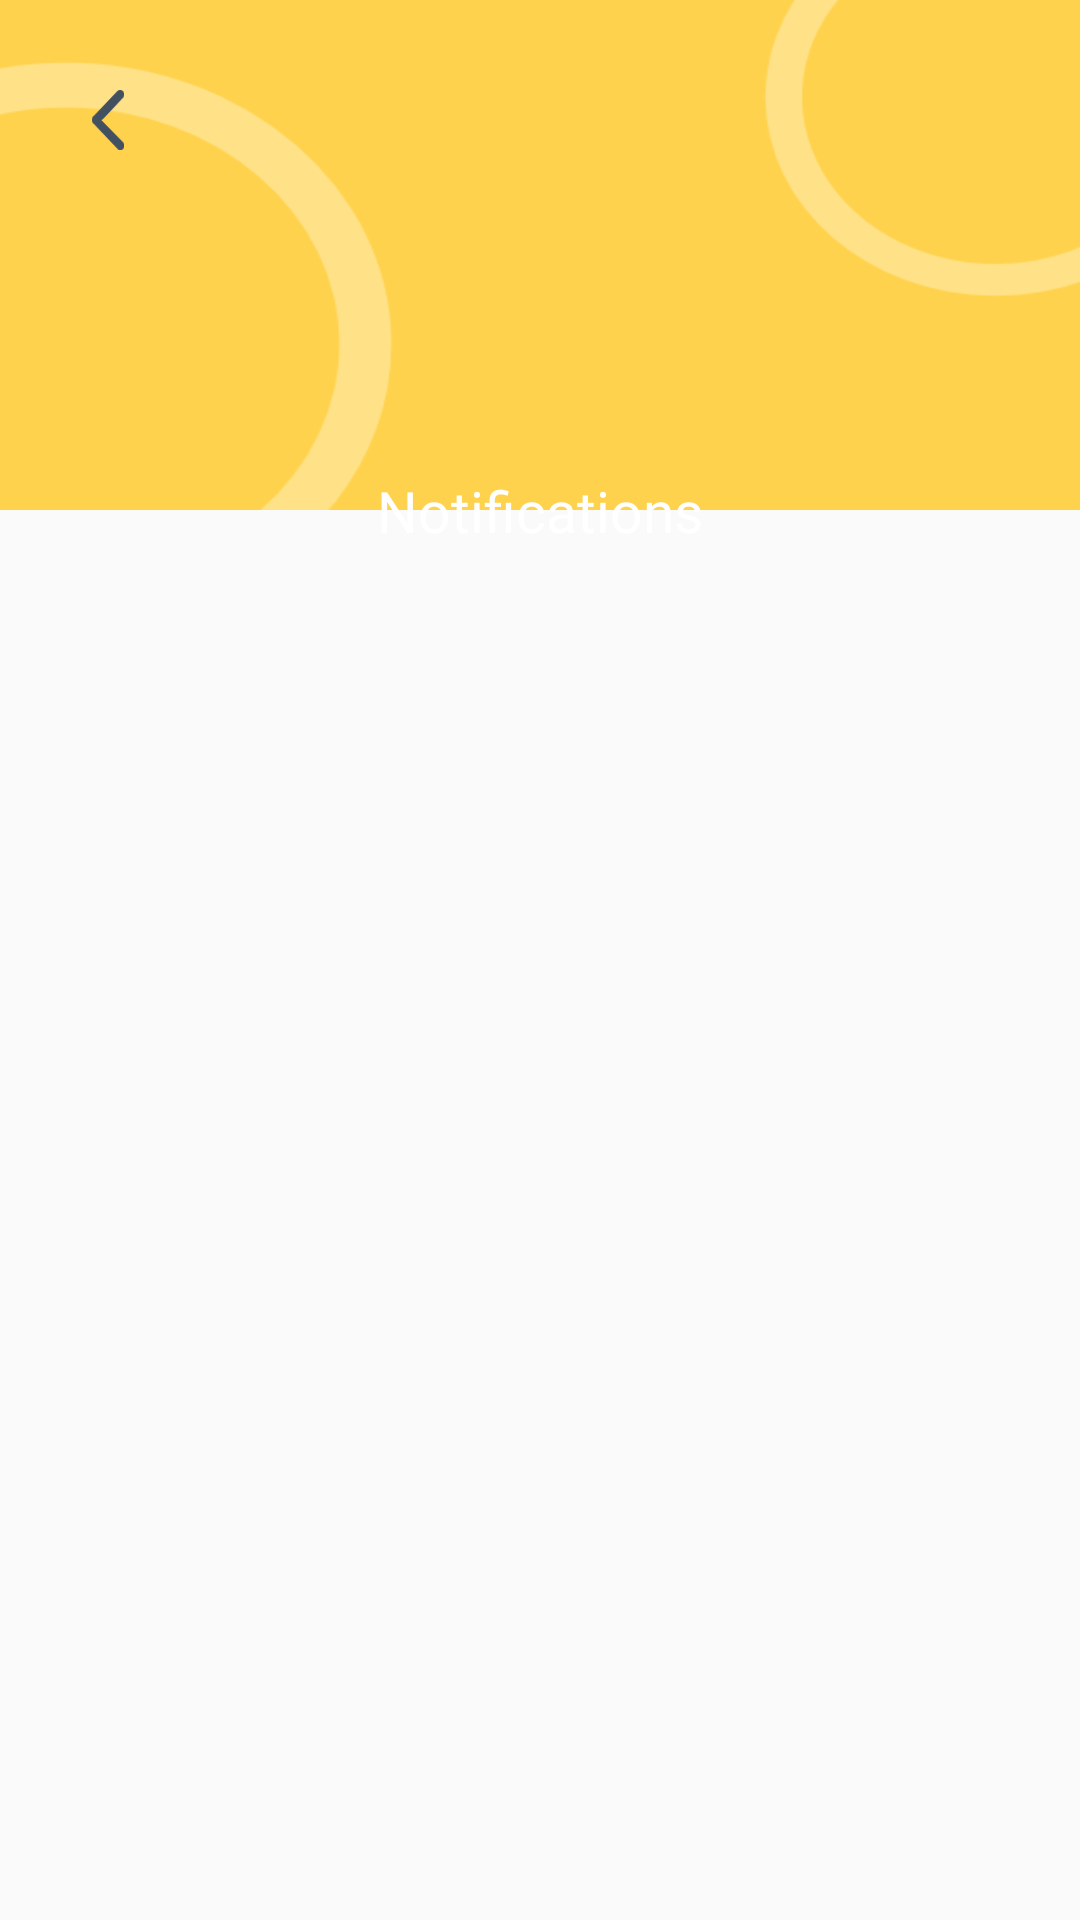

Here is an Android app screen rendered from its layout file. Give the layout XML and the strings, colors and styles it references.
<!-- AndroidManifest.xml: application theme AppTheme -->
<!-- res/layout/activity_notification.xml -->
<?xml version="1.0" encoding="utf-8"?>
<layout>

<RelativeLayout xmlns:android="http://schemas.android.com/apk/res/android"
    xmlns:app="http://schemas.android.com/apk/res-auto"
    xmlns:tools="http://schemas.android.com/tools"
    android:layout_width="match_parent"
    android:layout_height="match_parent"
    tools:context=".NotificationActivity">

    <RelativeLayout
        android:id="@+id/topLayout"
        android:layout_width="match_parent"
        android:layout_height="170dp">

        <ImageView
            android:layout_width="match_parent"
            android:layout_height="170dp"
            android:scaleType="fitXY"
            android:src="@drawable/yellow_ring_bg" />


        <RelativeLayout
            android:id="@+id/topBarLayout"
            android:layout_width="match_parent"
            android:layout_height="wrap_content"
            android:layout_marginStart="16dp"
            android:layout_marginTop="20dp"
            android:layout_marginEnd="20dp">


            <ImageView
                android:id="@+id/back"
                android:layout_width="40dp"
                android:layout_height="40dp"
                android:padding="10dp"
                android:rotation="180"
                android:src="@drawable/forward_arrow"
                app:tint="@color/blue" />

        </RelativeLayout>


        <EditText
            android:id="@+id/edtSearch"
            android:layout_width="match_parent"
            android:layout_height="wrap_content"
            android:layout_centerVertical="true"
            android:layout_marginStart="24dp"
            android:layout_marginEnd="60dp"
            android:background="@drawable/curved_white"
            android:drawableStart="@drawable/search_icon"
            android:drawablePadding="24dp"
            android:fontFamily="@font/iciel_gotham_medium"
            android:hint="search categories"
            android:padding="12dp"
            android:textSize="14sp"
            android:visibility="gone" />


    </RelativeLayout>


    <androidx.recyclerview.widget.RecyclerView
        android:id="@+id/recylerView"
        android:layout_width="match_parent"
        android:layout_height="match_parent"
        android:layout_below="@id/topLayout"
        android:clipToPadding="false"
        android:layoutAnimation="@anim/layout_animation"
        android:overScrollMode="always"
        android:paddingStart="24dp"
        android:paddingTop="40dp"
        android:paddingEnd="24dp"
        android:paddingBottom="16dp"
        app:layout_behavior="@string/appbar_scrolling_view_behavior" />

    <TextView
        android:id="@+id/titleImage"
        android:layout_width="match_parent"
        android:layout_height="50dp"
        android:layout_below="@id/topLayout"
        android:layout_marginStart="24dp"
        android:layout_marginTop="-25dp"
        android:layout_marginEnd="24dp"
        android:background="@drawable/curved_blue"
        android:fontFamily="@font/iciel_gotham_medium"
        android:gravity="center"
        android:padding="6dp"
        android:text="Notifications"
        android:textColor="@color/white"
        android:textSize="19sp" />

    <LinearLayout
        android:id="@+id/emptyLayout"
        android:layout_width="match_parent"
        android:layout_height="wrap_content"
        android:layout_below="@id/titleImage"
        android:orientation="vertical"
        android:visibility="gone">

        <ImageView
            android:layout_width="match_parent"
            android:layout_height="200dp"
            android:src="@drawable/login_bg2"
            android:visibility="gone" />

        <TextView
            android:id="@+id/tvEmpty"
            android:layout_width="match_parent"
            android:layout_height="200dp"
            android:layout_gravity="center"
            android:layout_marginTop="24dp"
            android:fontFamily="@font/baukasten_book"
            android:gravity="center"
            android:padding="12dp"
            android:text="No notifications..."
            android:textColor="@color/blue"
            android:textSize="19sp" />

    </LinearLayout>

</RelativeLayout>
</layout>
<!-- resources referenced by this layout -->
<resources>
  <color name="blue">#425060</color>
  <color name="white">#FFFFFF</color>
  <!-- drawable curved_white (drawable-v24) -->
  <?xml version="1.0" encoding="utf-8"?>
  <shape xmlns:android="http://schemas.android.com/apk/res/android"
      android:shape="rectangle">
  
      <corners android:radius="6dp" />
      <solid android:color="@color/white" />
  
  
  </shape>
  <!-- drawable forward_arrow (drawable) -->
  <vector xmlns:android="http://schemas.android.com/apk/res/android"
      android:width="4.15dp"
      android:height="7.23dp"
      android:viewportWidth="4.15"
      android:viewportHeight="7.23">
    <path
        android:pathData="M2.9,3.59 L0.28,1.05 0.11,0.87a0.54,0.54 0,0 1,0 -0.7A0.52,0.52 0,0 1,0.86 0.11L1,0.27c1,1 1.9,1.91 2.86,2.86a0.58,0.58 0,0 1,0 1L1,7a0.55,0.55 0,1 1,-0.77 -0.76C1,5.44 1.81,4.64 2.61,3.84Z"
        android:fillColor="#422918"/>
  </vector>
  <!-- drawable login_bg2: png bitmap (drawable, 85711 bytes) -->
  <!-- drawable search_icon (drawable-v24) -->
  <vector xmlns:android="http://schemas.android.com/apk/res/android"
      android:width="19.12dp"
      android:height="19.89dp"
      android:viewportWidth="19.12"
      android:viewportHeight="19.89">
    <path
        android:pathData="M0,7.6a0.8,0.8 0,0 0,0 -0.15A7.31,7.31 0,0 1,0.88 4.24,7.77 7.77,0 0,1 6.3,0.16a7,7 0,0 1,2 -0.14,7.67 7.67,0 0,1 5.46,2.72 7.58,7.58 0,0 1,1.73 3.59,7.24 7.24,0 0,1 0.11,2.08 7.58,7.58 0,0 1,-1.46 4c-0.09,0.12 -0.18,0.24 -0.28,0.35s0,0.1 0,0.15 0,0 0.06,0.06l4.83,4.86A1.14,1.14 0,0 1,19.06 19a1.2,1.2 0,0 1,-1.94 0.56L17,19.43l-4.9,-4.91a0.17,0.17 0,0 0,-0.26 0,7.64 7.64,0 0,1 -2.93,1A7.8,7.8 0,0 1,0.29 9.82,6.76 6.76,0 0,1 0,8.15 0.86,0.86 0,0 0,0 8ZM7.84,2.46a5.35,5.35 0,1 0,0 10.7,5.35 5.35,0 1,0 0,-10.7Z"
        android:fillColor="#c6c6c5"/>
  </vector>
  <!-- drawable yellow_ring_bg: png bitmap (drawable, 6327 bytes) -->
  <style name="AppTheme" parent="Theme.AppCompat.Light.NoActionBar">
          
          <item name="colorPrimary">@color/colorPrimary</item>
          <item name="colorPrimaryDark">@color/colorPrimaryDark</item>
          <item name="colorAccent">@color/colorAccent</item>
      </style>
  <color name="colorPrimary">#A67512</color>
  <color name="colorPrimaryDark">#8A6111</color>
  <color name="colorAccent">#252525</color>
</resources>
